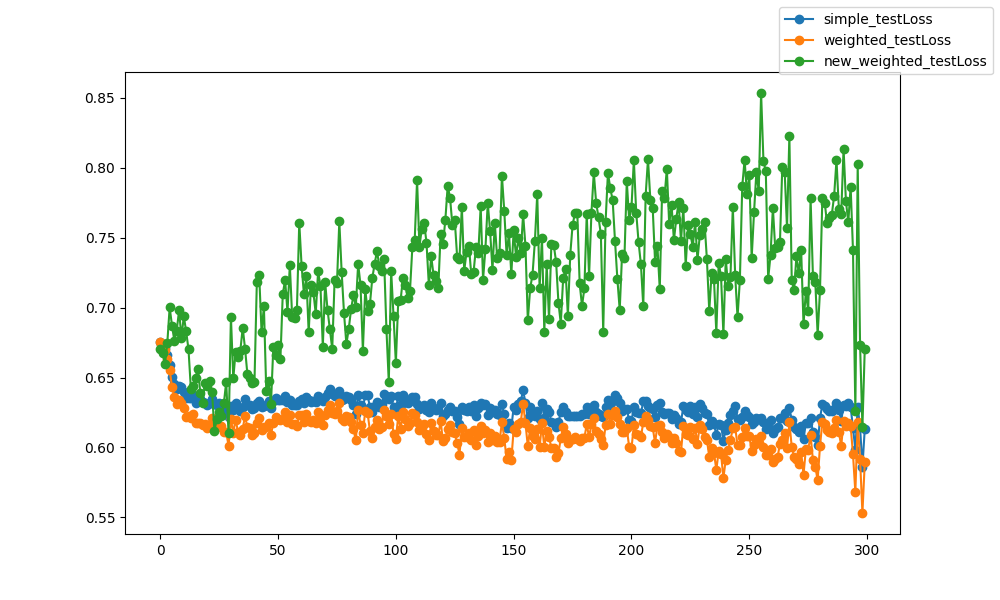

Data behind this chart, as committed beside it:
epoch, epoch, simple_testLoss, weighted_testLoss, new_weighted_testLoss
0, 0, 0.6754, 0.6753, 0.6704
1, 1, 0.674, 0.6738, 0.6677
2, 2, 0.6713, 0.6695, 0.6595
3, 3, 0.6662, 0.6631, 0.6746
4, 4, 0.659, 0.6555, 0.7001
5, 5, 0.6505, 0.6433, 0.6872
6, 6, 0.6455, 0.6359, 0.6763
7, 7, 0.6415, 0.631, 0.6836
8, 8, 0.6439, 0.6339, 0.6981
9, 9, 0.6432, 0.6318, 0.6784
10, 10, 0.6397, 0.6283, 0.6939
11, 11, 0.6354, 0.6219, 0.6831
12, 12, 0.6355, 0.6222, 0.6701
13, 13, 0.6353, 0.6212, 0.642
14, 14, 0.6373, 0.6238, 0.6438
15, 15, 0.632, 0.6175, 0.6498
16, 16, 0.633, 0.6172, 0.6561
17, 17, 0.6345, 0.6174, 0.6392
18, 18, 0.6325, 0.6162, 0.632
19, 19, 0.6315, 0.6167, 0.6461
20, 20, 0.6305, 0.6142, 0.6442
21, 21, 0.6319, 0.6164, 0.6475
22, 22, 0.6346, 0.6208, 0.6393
23, 23, 0.6311, 0.6145, 0.6119
24, 24, 0.6303, 0.6144, 0.6201
25, 25, 0.6314, 0.6151, 0.6257
26, 26, 0.6314, 0.6154, 0.6226
27, 27, 0.6279, 0.6108, 0.6314
28, 28, 0.6269, 0.6109, 0.6469
29, 29, 0.6216, 0.6013, 0.61
30, 30, 0.6299, 0.6202, 0.6936
31, 31, 0.6264, 0.6106, 0.6493
32, 32, 0.6316, 0.6199, 0.6685
33, 33, 0.6277, 0.6112, 0.6645
34, 34, 0.6263, 0.6087, 0.6693
35, 35, 0.6291, 0.6135, 0.6856
36, 36, 0.6345, 0.6224, 0.6707
37, 37, 0.6305, 0.6144, 0.6522
38, 38, 0.6307, 0.6142, 0.6494
39, 39, 0.6275, 0.609, 0.6462
40, 40, 0.6282, 0.6102, 0.6469
41, 41, 0.6314, 0.6178, 0.7184
42, 42, 0.6335, 0.6212, 0.7233
43, 43, 0.6288, 0.6122, 0.6826
44, 44, 0.6295, 0.6146, 0.7008
45, 45, 0.6304, 0.6144, 0.6405
46, 46, 0.6334, 0.6176, 0.6479
47, 47, 0.6285, 0.6089, 0.6312
48, 48, 0.6329, 0.6178, 0.672
49, 49, 0.6355, 0.6217, 0.6662
50, 50, 0.6342, 0.6201, 0.6735
51, 51, 0.6339, 0.6193, 0.6631
52, 52, 0.6338, 0.6201, 0.7096
53, 53, 0.637, 0.6252, 0.72
54, 54, 0.6324, 0.6181, 0.6969
55, 55, 0.6338, 0.6232, 0.7306
56, 56, 0.6302, 0.6165, 0.6933
57, 57, 0.6305, 0.6168, 0.6928
58, 58, 0.6306, 0.6152, 0.6983
59, 59, 0.6335, 0.623, 0.7609
... 240 more rows
